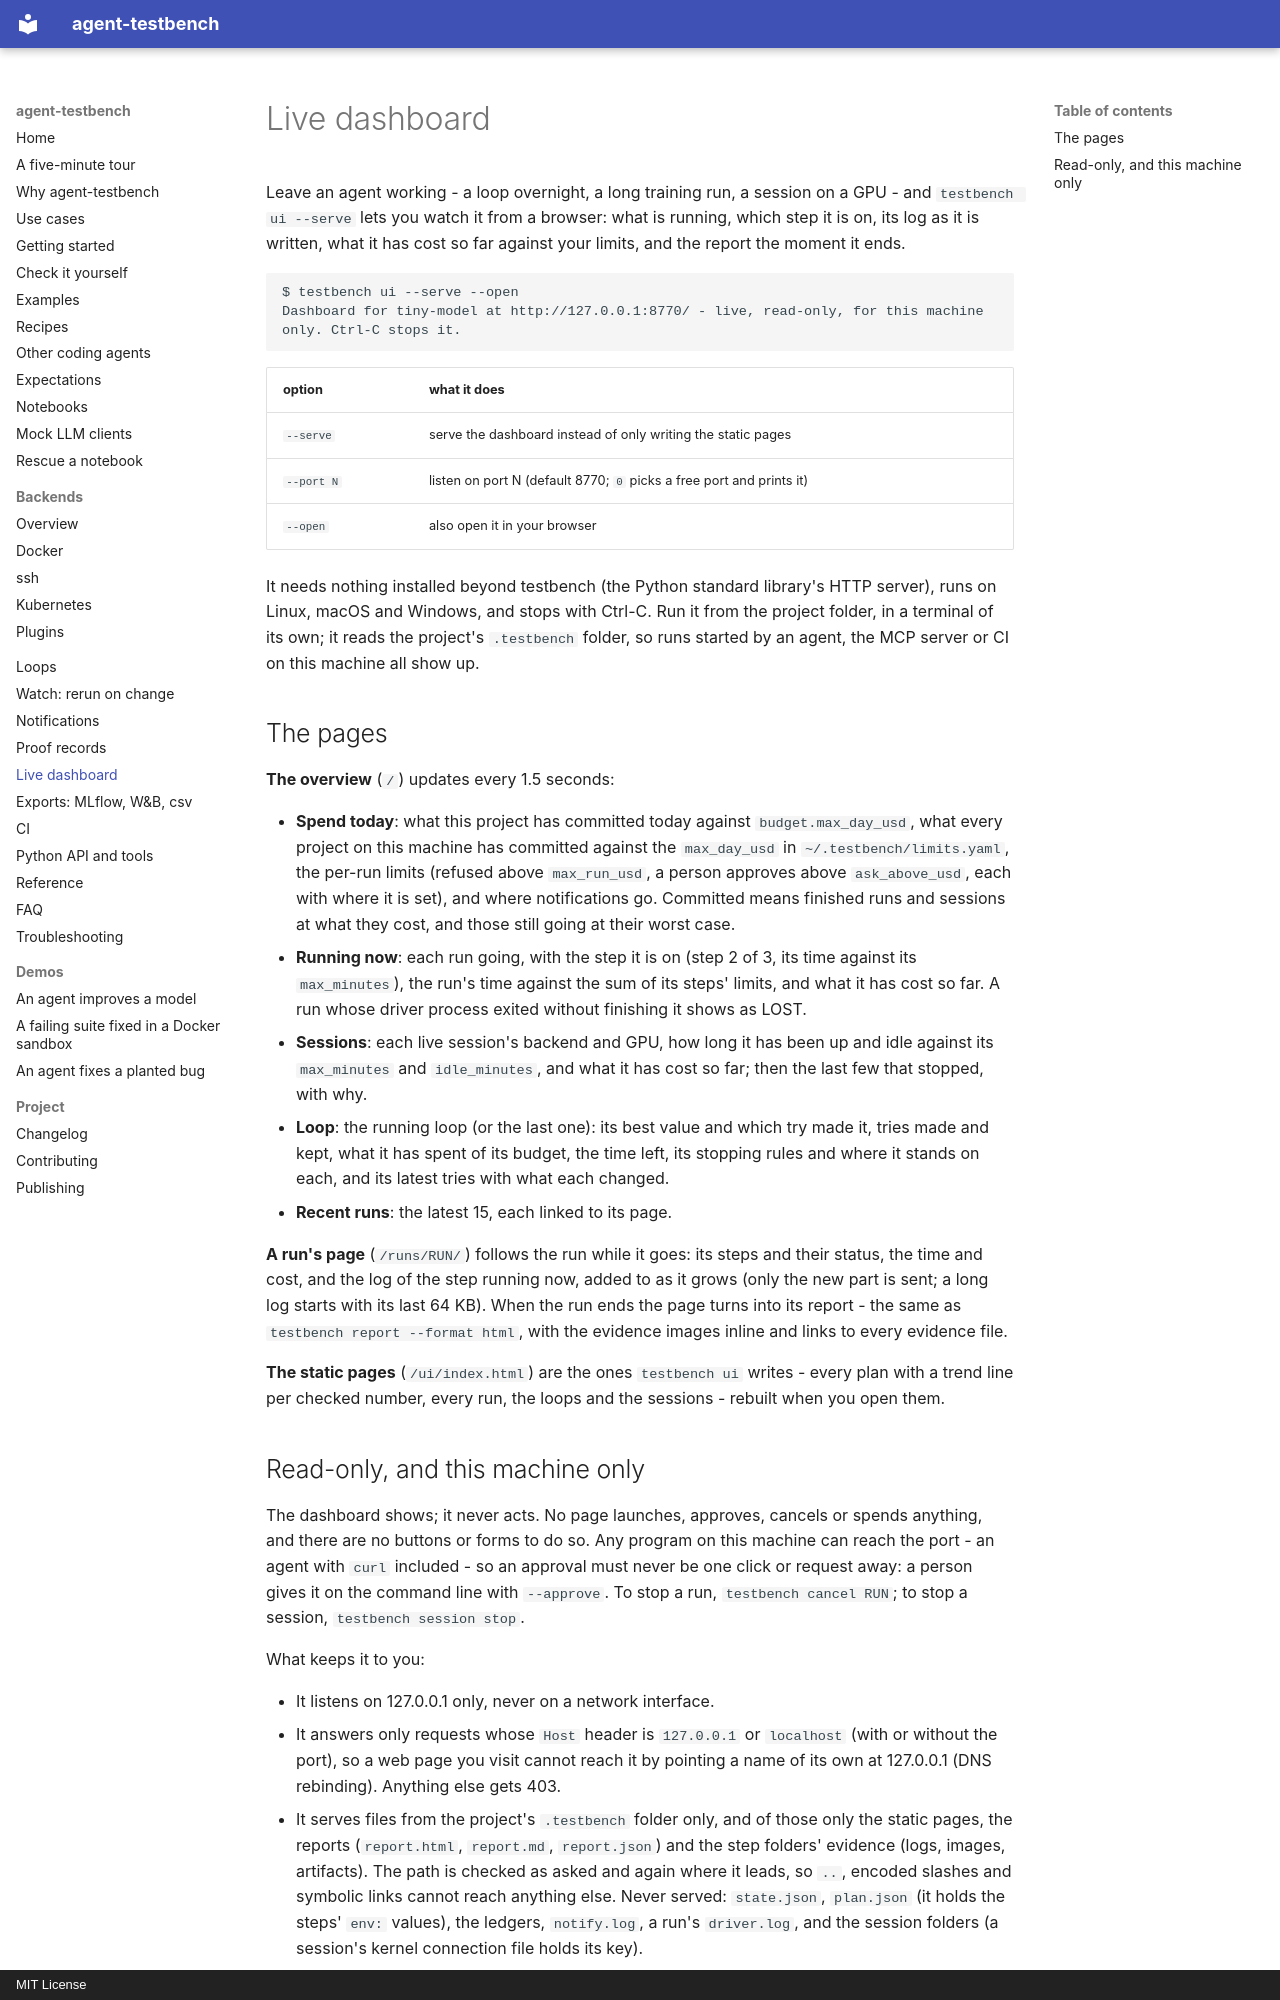

repository: sarptandoven/agent-testbench · page: dashboard/index.html · generator: mkdocs · copyright: MIT License

# Live dashboard

Leave an agent working - a loop overnight, a long training run, a session on a GPU - and `testbench ui --serve`
lets you watch it from a browser: what is running, which step it is on, its log as it is written, what it has cost
so far against your limits, and the report the moment it ends.

```
$ testbench ui --serve --open
Dashboard for tiny-model at http://127.0.0.1:8770/ - live, read-only, for this machine only. Ctrl-C stops it.
```

| option | what it does |
|---|---|
| `--serve` | serve the dashboard instead of only writing the static pages |
| `--port N` | listen on port N (default 8770; `0` picks a free port and prints it) |
| `--open` | also open it in your browser |

It needs nothing installed beyond testbench (the Python standard library's HTTP server), runs on Linux, macOS and
Windows, and stops with Ctrl-C. Run it from the project folder, in a terminal of its own; it reads the project's
`.testbench` folder, so runs started by an agent, the MCP server or CI on this machine all show up.

## The pages

**The overview** (`/`) updates every 1.5 seconds:

- **Spend today**: what this project has committed today against `budget.max_day_usd`, what every project on this
  machine has committed against the `max_day_usd` in `~/.testbench/limits.yaml`, the per-run limits (refused above
  `max_run_usd`, a person approves above `ask_above_usd`, each with where it is set), and where notifications go.
  Committed means finished runs and sessions at what they cost, and those still going at their worst case.
- **Running now**: each run going, with the step it is on (step 2 of 3, its time against its `max_minutes`), the
  run's time against the sum of its steps' limits, and what it has cost so far. A run whose driver process exited
  without finishing it shows as LOST.
- **Sessions**: each live session's backend and GPU, how long it has been up and idle against its `max_minutes`
  and `idle_minutes`, and what it has cost so far; then the last few that stopped, with why.
- **Loop**: the running loop (or the last one): its best value and which try made it, tries made and kept, what it
  has spent of its budget, the time left, its stopping rules and where it stands on each, and its latest tries
  with what each changed.
- **Recent runs**: the latest 15, each linked to its page.

**A run's page** (`/runs/RUN/`) follows the run while it goes: its steps and their status, the time and cost, and
the log of the step running now, added to as it grows (only the new part is sent; a long log starts with its last
64 KB). When the run ends the page turns into its report - the same as `testbench report --format html`, with the
evidence images inline and links to every evidence file.

**The static pages** (`/ui/index.html`) are the ones `testbench ui` writes - every plan with a trend line per checked
number, every run, the loops and the sessions - rebuilt when you open them.
